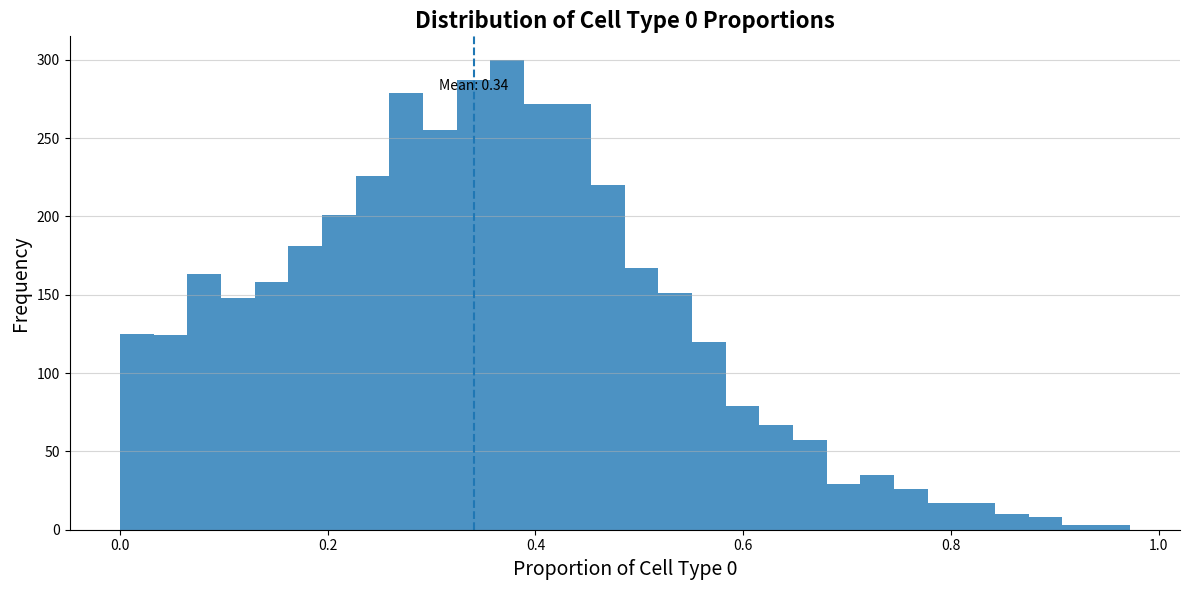

Write the Python code that produced this figure.
import pandas as pd
import numpy as np
import matplotlib.pyplot as plt
celltype_num=3
np.random.seed(42)
'''
scpDeconv
'''
def mix_up_scp():
    fracs = np.random.rand(celltype_num)
    fracs_sum = np.sum(fracs)
    fracs = np.divide(fracs, fracs_sum)
    return float(fracs[0])
data=[]
for i in range(4000):
        data.append(mix_up_scp())
data=np.array(data)
# Plotting
fig, ax = plt.subplots(figsize=(12, 6))
ax.hist(data, bins=30, alpha=0.8)

# Add mean line and annotation
mean_val = data.mean()
ax.axvline(mean_val, linestyle='--', linewidth=1.5)
ax.text(mean_val, ax.get_ylim()[1] * 0.9, f'Mean: {mean_val:.2f}',
        ha='center', va='center')

# Styling
ax.set_title('Distribution of Cell Type 0 Proportions', fontsize=16, weight='bold')
ax.set_xlabel('Proportion of Cell Type 0', fontsize=14)
ax.set_ylabel('Frequency', fontsize=14)
ax.grid(axis='y', alpha=0.5)
ax.spines['top'].set_visible(False)
ax.spines['right'].set_visible(False)

plt.tight_layout()
plt.show()
